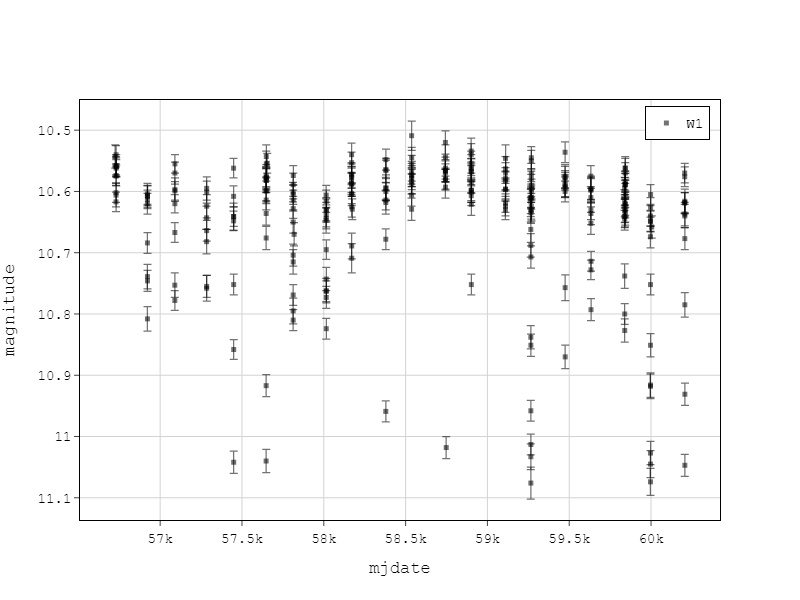

Source data for this figure (header and first rows):
ra, dec, sigra, sigdec, sigradec, w1mpro, w1sigmpro, w1snr, w1rchi2, w2mpro, w2sigmpro, w2snr, w2rchi2, nb, na, cc_flags, ph_qual, qual_frame, mjd, allwise_cntr, w1mpro_allwise, w1sigmpro_allwise, w2mpro_allwise, w2sigmpro_allwise
85.78, -2.713, 0.0407, 0.0396, 0.0094, 10.58, 0.020, 53.5, 2.854E+00, 10.55, 0.021, 52.6, 1.525E+00, 1, 0, 0000, AA, 10, 57649, 862003101351024779, 10.62, 0.023, 10.58, 0.021
85.78, -2.713, 0.0423, 0.0428, -0.0123, 10.63, 0.021, 52.0, 2.814E+00, 10.52, 0.024, 45.4, 1.717E+00, 1, 0, 0000, AA, 10, 59842, 862003101351024779, 10.62, 0.023, 10.58, 0.021
85.78, -2.713, 0.0390, 0.0408, -0.0099, 10.6, 0.019, 56.5, 2.222E+00, 10.58, 0.022, 48.7, 1.759E+00, 1, 0, 0000, AA, 10, 59111, 862003101351024779, 10.62, 0.023, 10.58, 0.021
85.78, -2.713, 0.0363, 0.0370, -0.0016, 10.7, 0.018, 59.4, 1.102E+00, 10.63, 0.023, 46.6, 7.192E-01, 1, 0, 0000, AA, 10, 57813, 862003101351024779, 10.62, 0.023, 10.58, 0.021
85.78, -2.713, 0.0379, 0.0344, -0.0143, 10.66, 0.017, 63.6, 3.256E+00, 10.63, 0.022, 50.1, 1.361E+00, 1, 0, 0000, AA, 5, 59839, 862003101351024779, 10.62, 0.023, 10.58, 0.021
85.78, -2.713, 0.0382, 0.0375, -0.0129, 10.76, 0.018, 59.8, 1.322E+00, 10.69, 0.027, 40.1, 1.163E+00, 1, 0, 0000, AA, 10, 57284, 862003101351024779, 10.62, 0.023, 10.58, 0.021
85.78, -2.713, 0.0470, 0.0619, -0.0237, 10.8, 0.030, 35.7, 1.570E+00, 10.73, 0.025, 43.4, 7.577E-01, 1, 0, 0000, AA, 5, 59839, 862003101351024779, 10.62, 0.023, 10.58, 0.021
85.78, -2.713, 0.0379, 0.0397, -0.0022, 10.59, 0.020, 54.4, 4.598E+00, 10.62, 0.022, 49.9, 1.362E+00, 1, 0, 0000, AA, 5, 58744, 862003101351024779, 10.62, 0.023, 10.58, 0.021
85.78, -2.713, 0.0351, 0.0322, -0.0129, 10.61, 0.017, 63.9, 8.578E-01, 10.62, 0.020, 54.3, 1.439E+00, 1, 0, 0000, AA, 10, 57449, 862003101351024779, 10.62, 0.023, 10.58, 0.021
85.78, -2.713, 0.0358, 0.0308, -0.0153, 10.62, 0.015, 70.8, 9.480E-01, 10.58, 0.019, 57.6, 4.661E-01, 1, 0, 0000, AA, 10, 57090, 862003101351024779, 10.62, 0.023, 10.58, 0.021
85.78, -2.713, 0.0374, 0.0349, -0.0106, 10.76, 0.017, 65.1, 8.815E-01, 10.74, 0.024, 46.0, 8.741E-01, 1, 0, 0000, AA, 10, 58015, 862003101351024779, 10.62, 0.023, 10.58, 0.021
85.78, -2.713, 0.0424, 0.0483, -0.0033, 10.66, 0.021, 50.6, 3.727E+01, 10.65, 0.023, 48.2, 9.497E+00, 1, 0, 0000, AA, 0, 59269, 862003101351024779, 10.62, 0.023, 10.58, 0.021
85.78, -2.713, 0.0369, 0.0367, 0.0084, 10.55, 0.022, 50.2, 1.298E+00, 10.6, 0.019, 55.8, 1.422E+00, 1, 0, 0000, AA, 10, 59111, 862003101351024779, 10.62, 0.023, 10.58, 0.021
85.78, -2.713, 0.0348, 0.0321, 0.0017, 10.63, 0.018, 60.6, 1.514E+00, 10.56, 0.019, 57.3, 7.298E-01, 1, 0, 0000, AA, 10, 58537, 862003101351024779, 10.62, 0.023, 10.58, 0.021
85.78, -2.713, 0.0361, 0.0339, -0.0128, 10.83, 0.016, 67.8, 1.058E+00, 10.75, 0.021, 51.4, 6.088E-01, 1, 0, 0000, AA, 5, 57284, 862003101351024779, 10.62, 0.023, 10.58, 0.021
85.78, -2.713, 0.0337, 0.0335, -0.0134, 10.57, 0.015, 71.1, 7.282E-01, 10.55, 0.019, 55.9, 7.694E-01, 1, 0, 0000, AA, 10, 56731, 862003101351024779, 10.62, 0.023, 10.58, 0.021
85.78, -2.713, 0.0374, 0.0343, -0.0114, 10.7, 0.018, 61.3, 1.173E+00, 10.67, 0.020, 55.1, 1.074E+00, 1, 0, 0000, AA, 5, 57284, 862003101351024779, 10.62, 0.023, 10.58, 0.021
85.78, -2.713, 0.0398, 0.0359, -0.0147, 11.04, 0.018, 59.9, 1.296E+00, 11.03, 0.022, 49.8, 8.235E-01, 1, 0, 0000, AA, 10, 57449, 862003101351024779, 10.62, 0.023, 10.58, 0.021
85.78, -2.713, 0.0389, 0.0367, -0.0112, 10.63, 0.017, 65.1, 9.632E-01, 10.55, 0.022, 50.0, 8.514E-01, 1, 0, 0000, AA, 10, 58174, 862003101351024779, 10.62, 0.023, 10.58, 0.021
85.78, -2.713, 0.0379, 0.0342, 0.0082, 10.92, 0.018, 61.6, 1.875E+00, 10.97, 0.024, 45.4, 1.373E+00, 1, 0, 0000, AA, 10, 57648, 862003101351024779, 10.62, 0.023, 10.58, 0.021
85.78, -2.713, 0.0336, 0.0338, -0.0109, 10.6, 0.018, 60.3, 5.517E-01, 10.56, 0.020, 54.7, 1.398E+00, 1, 0, 0000, AA, 5, 59632, 862003101351024779, 10.62, 0.023, 10.58, 0.021
85.78, -2.713, 0.0396, 0.0374, -0.0146, 10.54, 0.019, 56.1, 1.026E+00, 10.54, 0.022, 49.5, 7.313E-01, 1, 0, 0000, AA, 10, 56725, 862003101351024779, 10.62, 0.023, 10.58, 0.021
85.78, -2.713, 0.0327, 0.0357, -0.0131, 10.57, 0.017, 62.5, 4.816E+00, 10.58, 0.020, 54.1, 1.047E+00, 1, 0, 0000, AA, 10, 58537, 862003101351024779, 10.62, 0.023, 10.58, 0.021
85.78, -2.713, 0.0321, 0.0304, -0.0068, 10.58, 0.017, 63.4, 1.814E+00, 10.53, 0.019, 57.5, 1.441E+00, 1, 0, 0000, AA, 5, 57449, 862003101351024779, 10.62, 0.023, 10.58, 0.021
85.78, -2.713, 0.0354, 0.0315, -0.0137, 10.61, 0.015, 71.5, 7.715E-01, 10.6, 0.020, 53.1, 1.004E+00, 1, 0, 0000, AA, 10, 56922, 862003101351024779, 10.62, 0.023, 10.58, 0.021
85.78, -2.713, 0.0326, 0.0319, 0.0074, 10.57, 0.018, 61.0, 8.555E-01, 10.54, 0.019, 55.9, 7.478E-01, 1, 0, 0000, AA, 10, 57090, 862003101351024779, 10.62, 0.023, 10.58, 0.021
85.78, -2.713, 0.0314, 0.0320, -0.0095, 10.64, 0.016, 67.1, 1.157E+00, 10.6, 0.019, 57.3, 9.241E-01, 1, 0, 0000, AA, 10, 57449, 862003101351024779, 10.62, 0.023, 10.58, 0.021
85.78, -2.713, 0.0352, 0.0326, -0.0086, 10.62, 0.017, 63.1, 9.195E-01, 10.59, 0.020, 53.3, 1.280E+00, 1, 0, 0000, AA, 10, 58170, 862003101351024779, 10.62, 0.023, 10.58, 0.021
85.78, -2.713, 0.0373, 0.0376, 0.0111, 10.6, 0.019, 56.2, 1.141E+00, 10.6, 0.019, 57.0, 1.180E+00, 1, 0, 0000, AA, 10, 57284, 862003101351024779, 10.62, 0.023, 10.58, 0.021
85.78, -2.713, 0.0328, 0.0301, -0.0118, 10.56, 0.014, 76.5, 5.796E-01, 10.55, 0.019, 56.8, 1.335E+00, 1, 0, 0000, AA, 10, 56731, 862003101351024779, 10.62, 0.023, 10.58, 0.021
85.78, -2.713, 0.0360, 0.0369, -0.0096, 10.59, 0.018, 61.9, 2.389E+00, 10.59, 0.021, 50.5, 1.544E+00, 1, 0, 0000, AA, 10, 59269, 862003101351024779, 10.62, 0.023, 10.58, 0.021
85.78, -2.713, 0.0359, 0.0366, -0.0135, 10.54, 0.018, 60.6, 1.798E+00, 10.55, 0.021, 52.1, 1.174E+00, 1, 0, 0000, AA, 10, 58901, 862003101351024779, 10.62, 0.023, 10.58, 0.021
85.78, -2.713, 0.0401, 0.0403, -0.0059, 10.69, 0.021, 51.8, 2.130E+00, 10.71, 0.021, 52.5, 7.847E-01, 1, 0, 0000, AA, 10, 58171, 862003101351024779, 10.62, 0.023, 10.58, 0.021
85.78, -2.713, 0.0332, 0.0357, -0.0127, 10.58, 0.018, 59.4, 1.018E+00, 10.57, 0.020, 53.9, 1.610E+00, 1, 0, 0000, AA, 10, 58537, 862003101351024779, 10.62, 0.023, 10.58, 0.021
85.78, -2.713, 0.0356, 0.0334, -0.0155, 10.63, 0.016, 67.1, 1.226E+00, 10.59, 0.019, 57.0, 7.492E-01, 1, 0, 0000, AA, 10, 57813, 862003101351024779, 10.62, 0.023, 10.58, 0.021
85.78, -2.713, 0.0345, 0.0355, -0.0121, 10.63, 0.019, 56.6, 1.034E+00, 10.63, 0.019, 56.4, 1.474E+00, 1, 0, 0000, AA, 5, 56730, 862003101351024779, 10.62, 0.023, 10.58, 0.021
85.78, -2.713, 0.0365, 0.0337, -0.0071, 10.68, 0.017, 65.7, 7.189E-01, 10.7, 0.023, 48.0, 1.040E+00, 1, 0, 0000, AA, 10, 56922, 862003101351024779, 10.62, 0.023, 10.58, 0.021
85.78, -2.713, 0.0359, 0.0346, -0.0099, 10.58, 0.017, 62.9, 9.518E-01, 10.61, 0.022, 48.3, 6.840E-01, 1, 0, 0000, AA, 10, 58744, 862003101351024779, 10.62, 0.023, 10.58, 0.021
85.78, -2.713, 0.0367, 0.0361, -0.0057, 10.61, 0.019, 57.0, 9.094E-01, 10.57, 0.020, 54.3, 8.984E-01, 1, 0, 0000, AA, 10, 56730, 862003101351024779, 10.62, 0.023, 10.58, 0.021
85.78, -2.713, 0.0375, 0.0401, -0.0171, 10.64, 0.018, 59.7, 2.526E+00, 10.67, 0.024, 45.6, 1.369E+00, 1, 0, 0000, AA, 10, 59839, 862003101351024779, 10.62, 0.023, 10.58, 0.021
85.78, -2.713, 0.0385, 0.0416, -0.0059, 10.71, 0.024, 45.2, 2.875E+00, 10.67, 0.019, 56.6, 1.001E+00, 1, 0, 0000, AA, 10, 58171, 862003101351024779, 10.62, 0.023, 10.58, 0.021
85.78, -2.713, 0.0338, 0.0338, -0.0144, 10.6, 0.015, 70.2, 8.591E-01, 10.55, 0.019, 58.1, 7.271E-01, 1, 0, 0000, AA, 10, 57090, 862003101351024779, 10.62, 0.023, 10.58, 0.021
85.78, -2.713, 0.0339, 0.0347, -0.0099, 10.6, 0.019, 57.9, 1.129E+00, 10.56, 0.019, 57.0, 5.678E-01, 1, 0, 0000, AA, 10, 57090, 862003101351024779, 10.62, 0.023, 10.58, 0.021
85.78, -2.713, 0.0318, 0.0320, -0.0122, 10.6, 0.016, 66.3, 1.096E+00, 10.57, 0.019, 58.1, 9.496E-01, 1, 0, 0000, AA, 10, 57813, 862003101351024779, 10.62, 0.023, 10.58, 0.021
85.78, -2.713, 0.0333, 0.0339, -0.0017, 10.6, 0.019, 56.4, 1.387E+00, 10.58, 0.021, 52.2, 1.287E+00, 1, 0, 0000, AA, 5, 57090, 862003101351024779, 10.62, 0.023, 10.58, 0.021
85.78, -2.713, 0.0357, 0.0324, -0.0117, 10.6, 0.016, 67.9, 6.540E-01, 10.59, 0.020, 54.4, 9.407E-01, 1, 0, 0000, AA, 10, 57648, 862003101351024779, 10.62, 0.023, 10.58, 0.021
85.78, -2.713, 0.0409, 0.0392, -0.0161, 10.6, 0.021, 52.3, 1.080E+00, 10.62, 0.022, 49.6, 7.612E-01, 1, 0, 0000, AA, 10, 59633, 862003101351024779, 10.62, 0.023, 10.58, 0.021
85.78, -2.713, 0.0361, 0.0330, -0.0110, 10.6, 0.017, 63.4, 2.920E+00, 10.57, 0.020, 55.0, 2.024E+00, 1, 0, 0000, AA, 10, 58901, 862003101351024779, 10.62, 0.023, 10.58, 0.021
85.78, -2.713, 0.0393, 0.0412, -0.0173, 10.76, 0.021, 52.7, 3.174E+00, 10.64, 0.023, 47.3, 1.563E+00, 1, 0, 0000, AA, 10, 59475, 862003101351024779, 10.62, 0.023, 10.58, 0.021
85.78, -2.713, 0.0364, 0.0335, -0.0120, 10.75, 0.017, 64.0, 1.330E+00, 10.72, 0.024, 45.1, 9.161E-01, 1, 0, 0000, AA, 10, 56922, 862003101351024779, 10.62, 0.023, 10.58, 0.021
85.78, -2.713, 0.0347, 0.0312, -0.0080, 10.61, 0.016, 67.9, 7.395E-01, 10.6, 0.020, 54.0, 6.108E-01, 1, 0, 0000, AA, 10, 58015, 862003101351024779, 10.62, 0.023, 10.58, 0.021
85.78, -2.713, 0.0382, 0.0393, 0.0149, 10.57, 0.020, 54.4, 1.345E+00, 10.56, 0.021, 51.9, 1.545E+00, 1, 0, 0000, AA, 10, 58380, 862003101351024779, 10.62, 0.023, 10.58, 0.021
85.78, -2.713, 0.0333, 0.0367, -0.0107, 10.58, 0.018, 58.8, 5.521E+00, 10.57, 0.020, 54.9, 8.827E-01, 1, 0, 0000, AA, 5, 59474, 862003101351024779, 10.62, 0.023, 10.58, 0.021
85.78, -2.713, 0.0362, 0.0365, -0.0143, 10.78, 0.016, 66.0, 9.940E-01, 10.77, 0.022, 49.6, 9.904E-01, 1, 0, 0000, AA, 10, 57090, 862003101351024779, 10.62, 0.023, 10.58, 0.021
85.78, -2.713, 0.0377, 0.0356, -0.0081, 10.62, 0.017, 62.2, 2.706E+00, 10.62, 0.020, 53.7, 6.267E-01, 1, 0, 0000, AA, 10, 56922, 862003101351024779, 10.62, 0.023, 10.58, 0.021
85.78, -2.713, 0.0378, 0.0347, -0.0125, 10.6, 0.018, 61.9, 8.931E-01, 10.58, 0.022, 49.3, 6.301E-01, 1, 0, 0000, AA, 10, 58379, 862003101351024779, 10.62, 0.023, 10.58, 0.021
85.78, -2.713, 0.0370, 0.0354, 0.0122, 10.75, 0.020, 53.4, 1.078E+00, 10.7, 0.020, 55.2, 1.101E+00, 1, 0, 0000, AA, 10, 57089, 862003101351024779, 10.62, 0.023, 10.58, 0.021
85.78, -2.713, 0.0318, 0.0325, -0.0105, 10.58, 0.017, 63.6, 8.617E-01, 10.6, 0.020, 53.4, 1.399E+00, 1, 0, 0000, AA, 5, 57449, 862003101351024779, 10.62, 0.023, 10.58, 0.021
85.78, -2.713, 0.0357, 0.0331, -0.0101, 10.58, 0.016, 67.5, 1.237E+00, 10.59, 0.024, 44.4, 1.009E+00, 1, 0, 0000, AA, 10, 59268, 862003101351024779, 10.62, 0.023, 10.58, 0.021
85.78, -2.713, 0.0354, 0.0330, -0.0094, 10.6, 0.016, 67.1, 6.615E-01, 10.6, 0.020, 54.4, 1.400E+00, 1, 0, 0000, AA, 5, 57284, 862003101351024779, 10.62, 0.023, 10.58, 0.021
... 229 more rows
